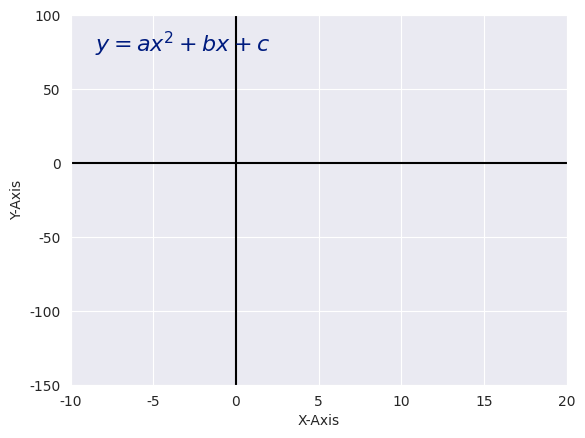

Generate this figure with matplotlib: (Note: this script raises an exception after producing the figure.)
import numpy as np
import seaborn as sns
import matplotlib.pyplot as plt
import matplotlib.animation as animation

class QuadraticAnimator:
    def __init__(self):
        # Apply Seaborn style
        sns.set_style("darkgrid")

        self.fig, self.ax = plt.subplots()
        self.x = np.linspace(-10, 20, 400)

        # Set up the plot
        self.ax.set_xlim(-10, 20)
        self.ax.set_ylim(-150, 100)
        self.ax.axhline(y=0, color='black')
        self.ax.axvline(x=0, color='black')
        self.ax.set_xlabel("X-Axis")
        self.ax.set_ylabel("Y-Axis")

        # Get Seaborn color palette
        colors = sns.color_palette("dark", 4)

        self.line_color  = colors[0]   # Main quadratic curve
        self.point_color = colors[3]  # Sampled points

        # Static equation text
        self.eq_text = self.ax.text(
            0.05, 0.9, r"$y = ax^2 + bx + c$",
            transform=self.ax.transAxes,
            fontsize=16, color=self.line_color
        )

        # Dynamic coefficient text
        self.coeff_text = self.ax.text(
            0.05, 0.8, "", transform=self.ax.transAxes,
            fontsize=14, color=self.point_color
        )

        # Line and points
        self.line,   = self.ax.plot([], [],
            color=self.line_color, lw=2)
        self.points, = self.ax.plot([], [], 'o',
            color=self.point_color, markersize=6)

        # Animation settings
        self.scene_duration = 60  # Frames per scene
        self.pause_duration = 20  # Pause before next scene
        self.total_frames = 3 * (
            self.scene_duration + self.pause_duration)

    def quadratic_function(self, x, a, b, c):
        # Compute y values for the quadratic function.
        return a * x**2 + b * x + c

    def update(self, frame):
        # Update function for animation.

        # Determine scene index
        scene = frame // (
            self.scene_duration + self.pause_duration)

        # Frame within the scene
        scene_frame = frame % (
            self.scene_duration + self.pause_duration)

        # Pause before switching to the next scene
        if scene_frame >= self.scene_duration:
            return self.line, self.points, self.coeff_text

        # Normalize time
        t = scene_frame / self.scene_duration

        # Smooth oscillation
        direction = np.cos(t * np.pi * 2)

        a, b, c = 1, -12, -64
        if scene == 0:
            a = 2 * direction
        elif scene == 1:
            b = -12 * direction
        else:
            c = -64 * direction

        y = self.quadratic_function(self.x, a, b, c)
        self.line.set_data(self.x, y)

        xdot = np.arange(-6, 16, 1)
        ydot = self.quadratic_function(xdot, a, b, c)
        self.points.set_data(xdot, ydot)

        # Update dynamic text
        self.coeff_text.set_text(
            r"$a = {:.1f}, b = {:.1f}, c = {:.1f}$"\
                .format(a, b, c))

        return self.line, self.points, self.coeff_text

    def animate(self):
        """Run the animation."""
        ani = animation.FuncAnimation(
            self.fig, self.update,
            frames=self.total_frames,
            interval=100, blit=False, repeat=True)
        plt.show()

    def save_animation(self,
            filename="quadratic-animation-sb.mp4", fps=30):

        # Save the animation as a video.
        ani = animation.FuncAnimation(
            self.fig, self.update, frames=self.total_frames,
            interval=100, blit=False, repeat=True)

        writer = animation.FFMpegWriter(fps=fps)
        ani.save(filename, writer=writer)
        print(f"Animation saved as {filename}")

# Run animation
if __name__ == "__main__":
    animator = QuadraticAnimator()
    animator.save_animation()
    animator.animate()
